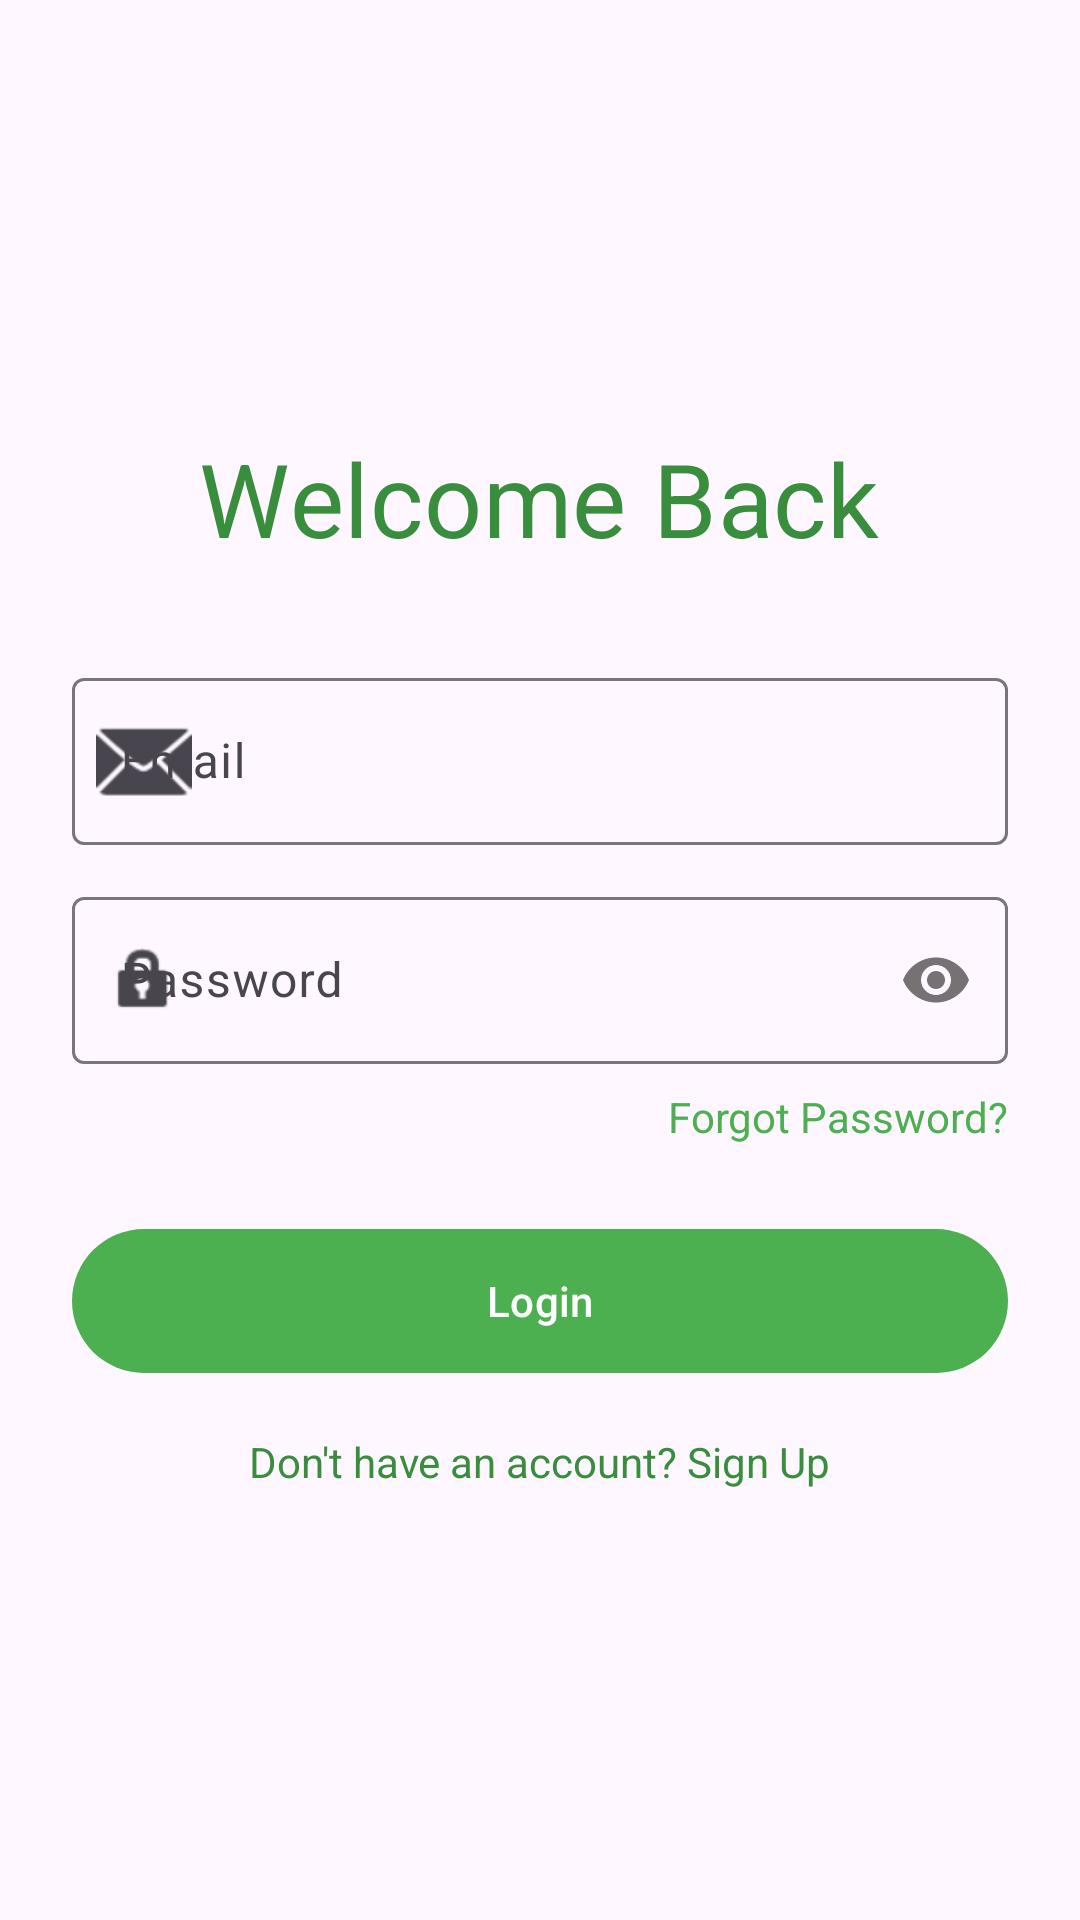

The Android layout XML behind this screen, and the referenced resources:
<!-- AndroidManifest.xml: application theme Theme.AgriVigil_Auth -->
<!-- res/layout/fragment_login.xml -->
<?xml version="1.0" encoding="utf-8"?>
<LinearLayout xmlns:android="http://schemas.android.com/apk/res/android"
    xmlns:app="http://schemas.android.com/apk/res-auto"
    android:layout_width="match_parent"
    android:layout_height="match_parent"
    android:gravity="center"
    android:orientation="vertical"
    android:padding="24dp">

    <TextView
        android:layout_width="wrap_content"
        android:layout_height="wrap_content"
        android:layout_marginBottom="32dp"
        android:text="Welcome Back"
        android:textAppearance="@style/TextAppearance.MaterialComponents.Headline4"
        android:textColor="@color/primary_dark_green" />

    <com.google.android.material.textfield.TextInputLayout
        android:layout_width="match_parent"
        android:layout_height="wrap_content"
        android:layout_marginBottom="12dp"
        app:startIconDrawable="@android:drawable/ic_dialog_email">

        <com.google.android.material.textfield.TextInputEditText
            android:id="@+id/emailInput"
            android:layout_width="match_parent"
            android:layout_height="wrap_content"
            android:hint="@string/email"
            android:inputType="textEmailAddress" />
    </com.google.android.material.textfield.TextInputLayout>

    <com.google.android.material.textfield.TextInputLayout
        android:layout_width="match_parent"
        android:layout_height="wrap_content"
        android:layout_marginBottom="8dp"
        app:passwordToggleEnabled="true"
        app:startIconDrawable="@android:drawable/ic_lock_idle_lock">

        <com.google.android.material.textfield.TextInputEditText
            android:id="@+id/passwordInput"
            android:layout_width="match_parent"
            android:layout_height="wrap_content"
            android:hint="@string/password"
            android:inputType="textPassword" />
    </com.google.android.material.textfield.TextInputLayout>

    <TextView
        android:id="@+id/forgotPasswordText"
        android:layout_width="wrap_content"
        android:layout_height="wrap_content"
        android:layout_gravity="end"
        android:layout_marginBottom="24dp"
        android:text="Forgot Password?"
        android:textColor="@color/primary_green" />

    <com.google.android.material.button.MaterialButton
        android:id="@+id/loginButton"
        android:layout_width="match_parent"
        android:layout_height="56dp"
        android:layout_marginBottom="16dp"
        android:text="Login" />

    <TextView
        android:id="@+id/signUpLink"
        android:layout_width="wrap_content"
        android:layout_height="wrap_content"
        android:text="Don't have an account? Sign Up"
        android:textColor="@color/primary_dark_green" />

</LinearLayout>
<!-- resources referenced by this layout -->
<resources>
  <color name="primary_dark_green">#388E3C</color>
  <color name="primary_green">#4CAF50</color>
  <string name="email">Email</string>
  <string name="password">Password</string>
  <style name="Theme.AgriVigil_Auth" parent="Base.Theme.AgriVigil_Auth" />
  <style name="Base.Theme.AgriVigil_Auth" parent="Theme.Material3.DayNight.NoActionBar">
          
          <item name="colorPrimary">@color/primary_green</item>
          <item name="colorPrimaryVariant">@color/primary_dark_green</item>
          <item name="colorSecondary">@color/secondary_green</item>
          <item name="android:statusBarColor">@color/primary_dark_green</item>
      </style>
  <color name="secondary_green">#81C784</color>
</resources>
